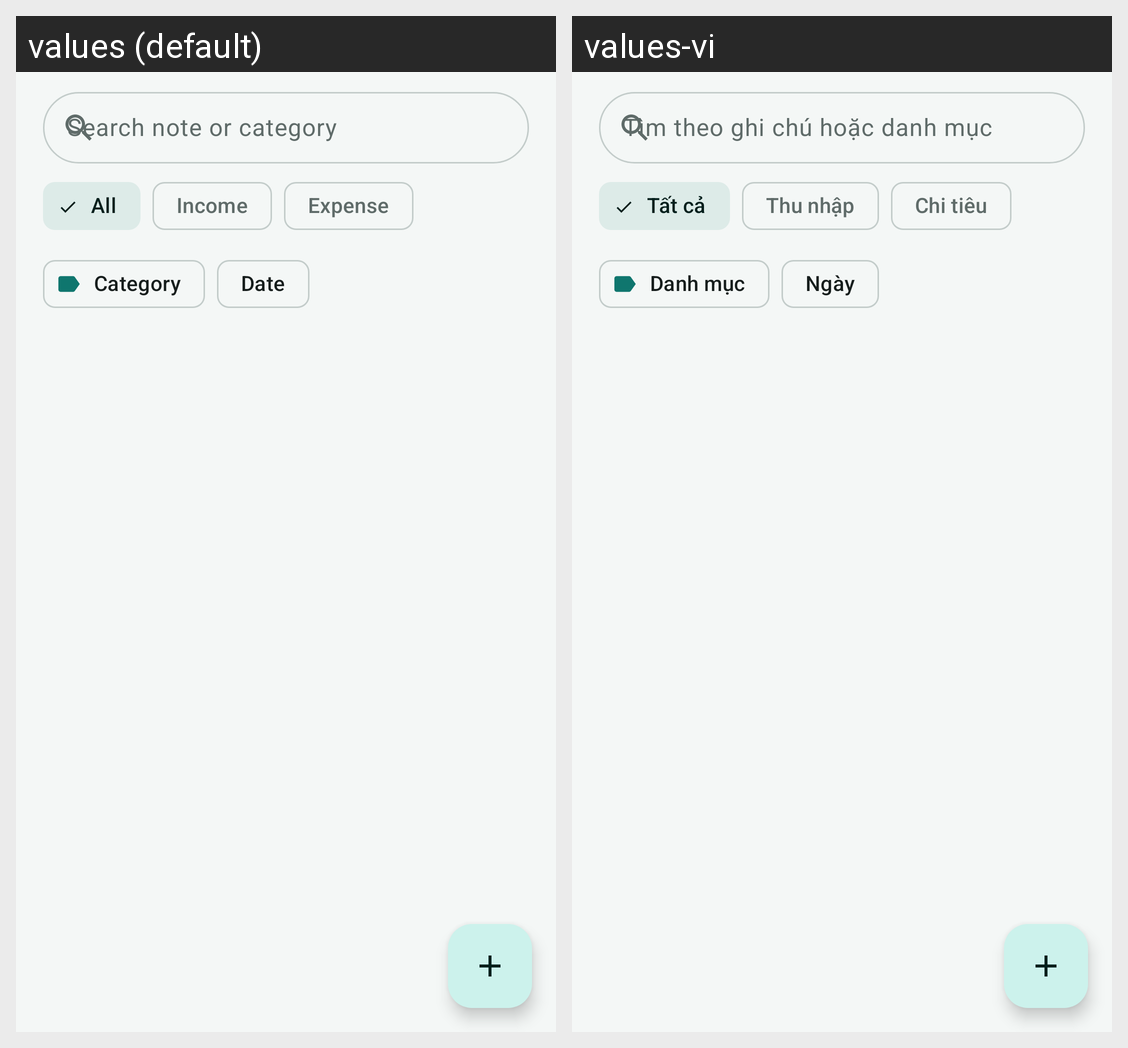

Here is an Android app screen in its default locale and in the app's own translations. Write out the translated-string differences for the strings that appear on this screen.
Android screen res/layout/fragment_transaction_list.xml rendered under 2 locales, left to right: values (default), values-vi. Device: Nexus 5 (rendered at 1080×1920; each locale shown at half size, 540×960, under a caption strip naming it); theme Theme.FinanceTracker.
Strings drawn on this screen, with the default value and each locale's value (text and hints the layout hard-codes, and strings that could not be matched under every locale, appear in the picture but are not listed):

hint_search_transactions
  values: Search note or category
  values-vi: Tìm theo ghi chú hoặc danh mục

filter_all
  values: All
  values-vi: Tất cả

type_income
  values: Income
  values-vi: Thu nhập

type_expense
  values: Expense
  values-vi: Chi tiêu

filter_category
  values: Category
  values-vi: Danh mục

filter_date
  values: Date
  values-vi: Ngày
